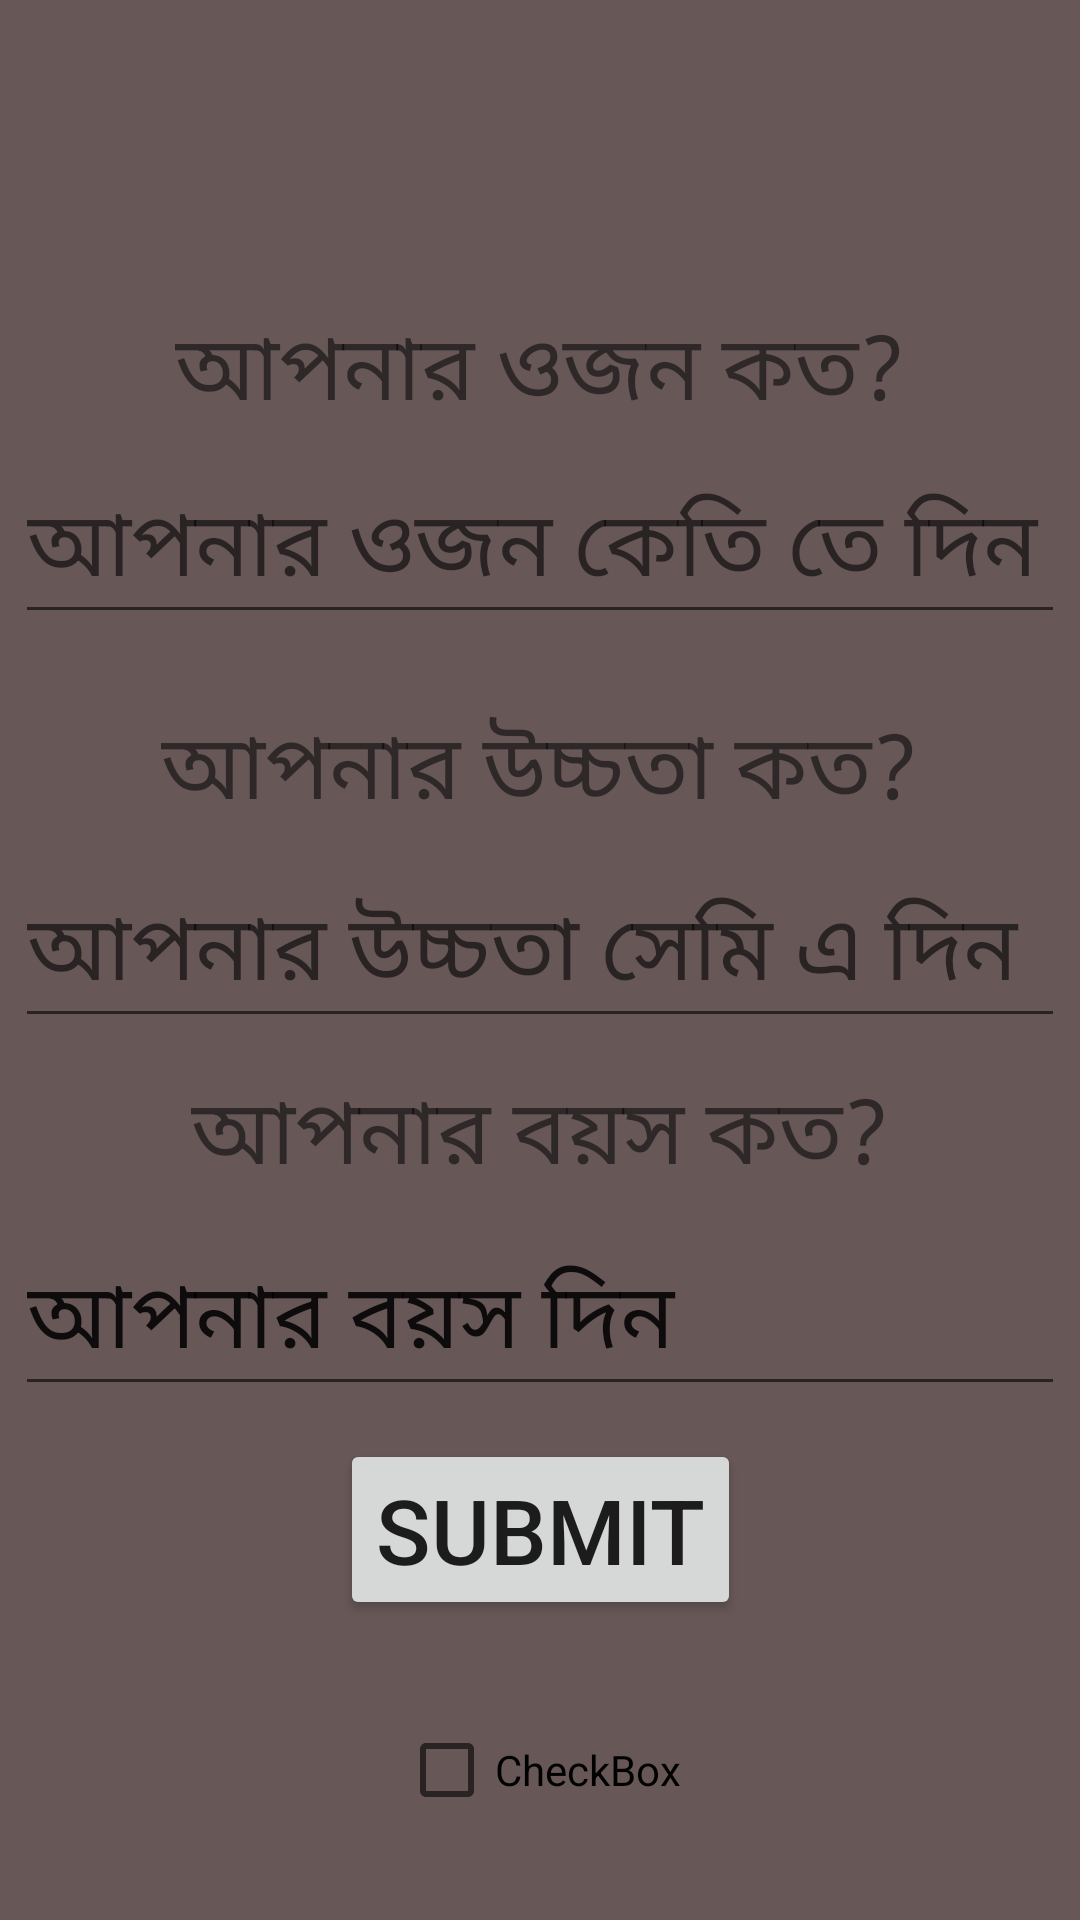

Write the Android layout XML for this screen, with the resource values it uses.
<!-- AndroidManifest.xml: application theme Theme.LifeStyleCalculator -->
<!-- res/layout/activity_bmrchele.xml -->
<?xml version="1.0" encoding="utf-8"?>
<androidx.constraintlayout.widget.ConstraintLayout xmlns:android="http://schemas.android.com/apk/res/android"
    xmlns:app="http://schemas.android.com/apk/res-auto"
    xmlns:tools="http://schemas.android.com/tools"
    android:layout_width="match_parent"
    android:layout_height="match_parent"
    tools:context=".BMRcheleActivity"
    android:background="#675757">

    <TextView
        android:id="@+id/Sweight"
        android:layout_width="wrap_content"
        android:layout_height="wrap_content"
        android:text="আপনার ওজন কত?"
        android:textSize="30sp"
        app:layout_constraintBottom_toBottomOf="parent"
        app:layout_constraintEnd_toEndOf="parent"
        app:layout_constraintStart_toStartOf="parent"
        app:layout_constraintTop_toTopOf="parent"
        app:layout_constraintVertical_bias="0.17000002" />

    <EditText
        android:id="@+id/editTextTextPersonName"
        android:layout_width="wrap_content"
        android:layout_height="wrap_content"
        android:ems="10"
        android:inputType="textPersonName"
        android:hint="আপনার ওজন কেতি তে দিন "
        android:textSize="30sp"
        app:layout_constraintBottom_toBottomOf="parent"
        app:layout_constraintEnd_toEndOf="parent"
        app:layout_constraintStart_toStartOf="parent"
        app:layout_constraintTop_toBottomOf="@+id/Sweight"
        app:layout_constraintVertical_bias="0.00999999" />

    <TextView
        android:id="@+id/textView2"
        android:layout_width="wrap_content"
        android:layout_height="wrap_content"
        android:text="আপনার উচ্চতা কত?"
        android:textSize="30sp"
        app:layout_constraintBottom_toBottomOf="parent"
        app:layout_constraintEnd_toEndOf="parent"
        app:layout_constraintStart_toStartOf="parent"
        app:layout_constraintTop_toBottomOf="@+id/editTextTextPersonName"
        app:layout_constraintVertical_bias="0.060000002" />

    <EditText
        android:id="@+id/editTextTextPersonName2"
        android:layout_width="wrap_content"
        android:layout_height="wrap_content"
        android:ems="10"
        android:inputType="textPersonName"
        android:hint="আপনার উচ্চতা সেমি এ দিন"
        android:textSize="30sp"
        app:layout_constraintBottom_toBottomOf="parent"
        app:layout_constraintEnd_toEndOf="parent"
        app:layout_constraintStart_toStartOf="parent"
        app:layout_constraintTop_toBottomOf="@+id/textView2"
        app:layout_constraintVertical_bias="0.01999998" />

    <TextView
        android:id="@+id/textView3"
        android:layout_width="wrap_content"
        android:layout_height="wrap_content"
        android:text="আপনার বয়স কত?"
        android:textSize="30sp"
        app:layout_constraintBottom_toBottomOf="parent"
        app:layout_constraintEnd_toEndOf="parent"
        app:layout_constraintStart_toStartOf="parent"
        app:layout_constraintTop_toBottomOf="@+id/editTextTextPersonName2"
        app:layout_constraintVertical_bias="0.04000002" />

    <EditText
        android:id="@+id/editTextTextPersonName3"
        android:layout_width="wrap_content"
        android:layout_height="wrap_content"
        android:ems="10"
        android:textSize="30sp"
        android:inputType="textPersonName"
        android:text="আপনার বয়স দিন"
        app:layout_constraintBottom_toBottomOf="parent"
        app:layout_constraintEnd_toEndOf="parent"
        app:layout_constraintStart_toStartOf="parent"
        app:layout_constraintTop_toBottomOf="@+id/textView3"
        app:layout_constraintVertical_bias="0.04000002" />




    <Button
        android:id="@+id/button"
        android:layout_width="wrap_content"
        android:layout_height="wrap_content"
        android:text="Submit"
        android:textSize="30sp"
        app:layout_constraintBottom_toBottomOf="parent"
        app:layout_constraintEnd_toEndOf="parent"
        app:layout_constraintStart_toStartOf="parent"
        app:layout_constraintTop_toBottomOf="@+id/editTextTextPersonName3"
        app:layout_constraintVertical_bias="0.100000024" />

    <CheckBox
        android:id="@+id/checkBox"
        android:layout_width="wrap_content"
        android:layout_height="wrap_content"
        android:text="CheckBox"
        app:layout_constraintBottom_toBottomOf="parent"
        app:layout_constraintEnd_toEndOf="parent"
        app:layout_constraintStart_toStartOf="parent"
        app:layout_constraintTop_toBottomOf="@+id/button" />

</androidx.constraintlayout.widget.ConstraintLayout>
<!-- resources referenced by this layout -->
<resources>
  <style name="Theme.LifeStyleCalculator" parent="Theme.MaterialComponents.DayNight.DarkActionBar">
          
          <item name="colorPrimary">@color/purple_500</item>
          <item name="colorPrimaryVariant">@color/purple_700</item>
          <item name="colorOnPrimary">@color/white</item>
          
          <item name="colorSecondary">@color/teal_200</item>
          <item name="colorSecondaryVariant">@color/teal_700</item>
          <item name="colorOnSecondary">@color/black</item>
          
          <item name="android:statusBarColor" tools:targetApi="l">?attr/colorPrimaryVariant</item>
          
      </style>
  <!-- not gathered from this repository: default colours our renderer supplied (Android Studio template values) -->
  <color name="purple_500">#FF6200EE</color>
  <color name="purple_700">#FF3700B3</color>
  <color name="teal_200">#FF03DAC5</color>
  <color name="teal_700">#FF018786</color>
  <color name="black">#FF000000</color>
  <color name="white">#FFFFFFFF</color>
</resources>
